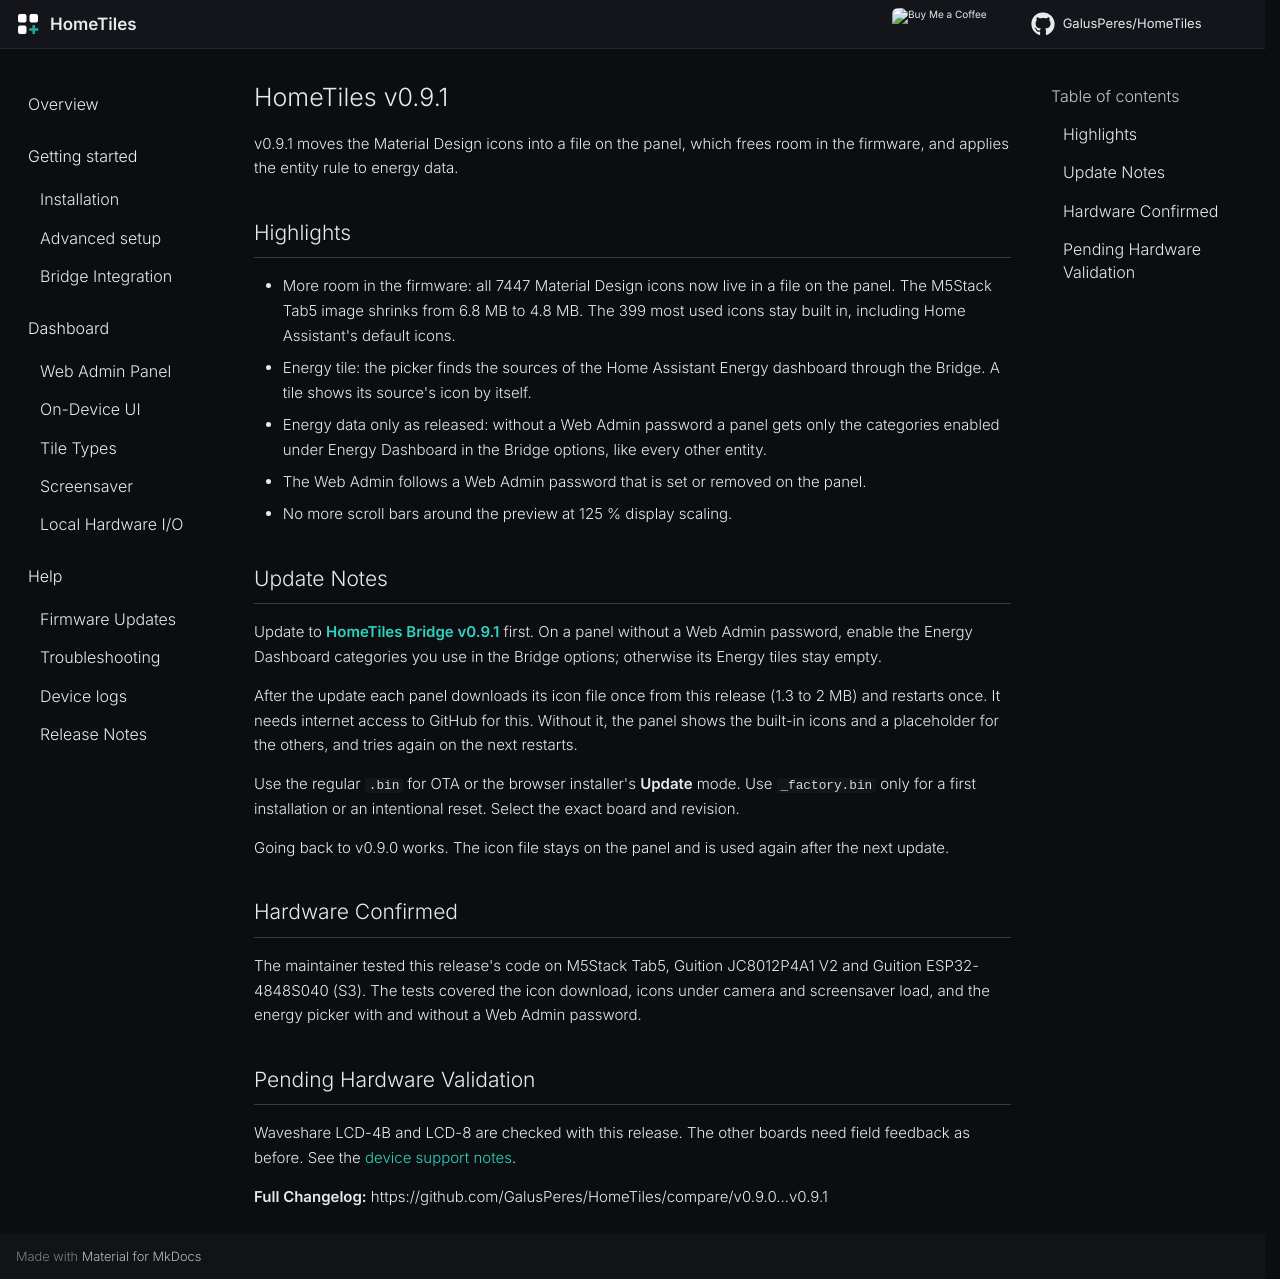

repository: Axellum/HomeTiles · page: releases/v0.9.1/index.html · generator: mkdocs

# HomeTiles v0.9.1

v0.9.1 moves the Material Design icons into a file on the panel, which frees room in the firmware, and applies the entity rule to energy data.

## Highlights

- More room in the firmware: all 7447 Material Design icons now live in a file on the panel. The M5Stack Tab5 image shrinks from 6.8 MB to 4.8 MB. The 399 most used icons stay built in, including Home Assistant's default icons.
- Energy tile: the picker finds the sources of the Home Assistant Energy dashboard through the Bridge. A tile shows its source's icon by itself.
- Energy data only as released: without a Web Admin password a panel gets only the categories enabled under Energy Dashboard in the Bridge options, like every other entity.
- The Web Admin follows a Web Admin password that is set or removed on the panel.
- No more scroll bars around the preview at 125 % display scaling.

## Update Notes

Update to **[HomeTiles Bridge v0.9.1](https://github.com/GalusPeres/HomeTiles-Bridge/releases/tag/v0.9.1)** first. On a panel without a Web Admin password, enable the Energy Dashboard categories you use in the Bridge options; otherwise its Energy tiles stay empty.

After the update each panel downloads its icon file once from this release (1.3 to 2 MB) and restarts once. It needs internet access to GitHub for this. Without it, the panel shows the built-in icons and a placeholder for the others, and tries again on the next restarts.

Use the regular `.bin` for OTA or the browser installer's **Update** mode. Use `_factory.bin` only for a first installation or an intentional reset. Select the exact board and revision.

Going back to v0.9.0 works. The icon file stays on the panel and is used again after the next update.

## Hardware Confirmed

The maintainer tested this release's code on M5Stack Tab5, Guition JC8012P4A1 V2 and Guition ESP32-4848S040 (S3). The tests covered the icon download, icons under camera and screensaver load, and the energy picker with and without a Web Admin password.

## Pending Hardware Validation

Waveshare LCD-4B and LCD-8 are checked with this release. The other boards need field feedback as before. See the [device support notes](https://galusperes.github.io/#device-support).

**Full Changelog:** https://github.com/GalusPeres/HomeTiles/compare/v0.9.0...v0.9.1
